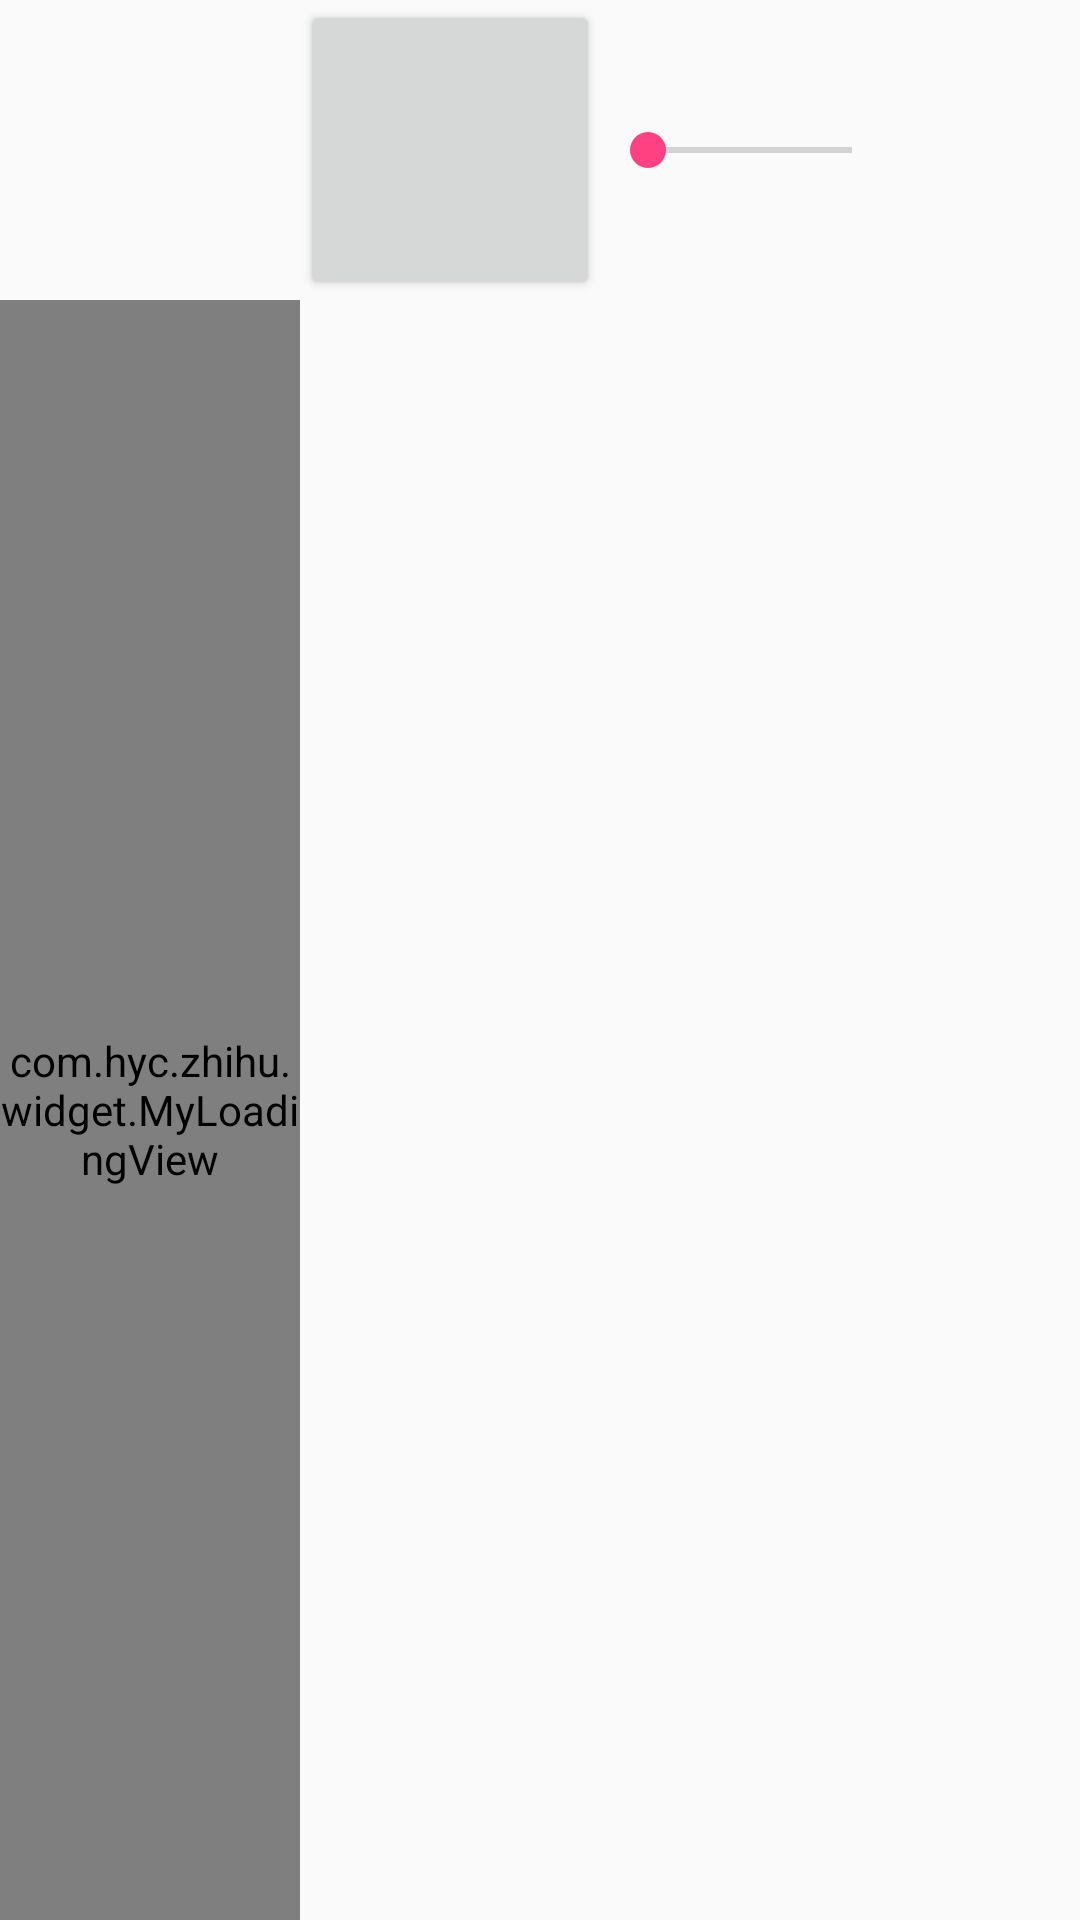

Produce the Android XML layout that renders to this screen, including the resource entries it uses.
<!-- AndroidManifest.xml: application theme AppTheme -->
<!-- res/layout/activity_month.xml -->
<?xml version="1.0" encoding="utf-8"?>
<LinearLayout
    xmlns:android="http://schemas.android.com/apk/res/android"
    xmlns:tools="http://schemas.android.com/tools"
    android:layout_width="match_parent"
    android:layout_height="match_parent"
    tools:context=".ui.MainActivity">
    <com.hyc.zhihu.widget.MyLoadingView
        android:id="@+id/score"
        android:layout_marginTop="100dp"
        android:layout_width="100dp"
        android:layout_height="match_parent" />
    <Button
        android:id="@+id/d"
        android:layout_width="100dp"
        android:layout_height="100dp" />
    <SeekBar
        android:id="@+id/s"
        android:layout_width="100dp"
        android:layout_height="100dp" />
    <android.support.v7.widget.RecyclerView
        android:id="@+id/picture_rv"
        android:layout_width="match_parent"
        android:layout_height="match_parent"/>
</LinearLayout>
<!-- resources referenced by this layout -->
<resources>
  <style name="AppTheme" parent="Theme.AppCompat.Light.DarkActionBar">
          
          <item name="colorPrimary">@color/colorPrimary</item>
          <item name="colorPrimaryDark">@color/colorPrimaryDark</item>
          <item name="colorAccent">@color/colorAccent</item>
          <item name="android:windowEnterTransition">@android:transition/move</item>
          <item name="android:windowExitTransition">@android:transition/move</item>
          <item name="android:windowAllowEnterTransitionOverlap">true</item>
          <item name="android:windowAllowReturnTransitionOverlap">true</item>
          <item name="android:windowSharedElementEnterTransition">@android:transition/move</item>
          <item name="android:windowSharedElementExitTransition">@android:transition/move</item>
  
      </style>
  <color name="colorPrimary">#3F51B5</color>
  <color name="colorPrimaryDark">#303F9F</color>
  <color name="colorAccent">#FF4081</color>
</resources>
